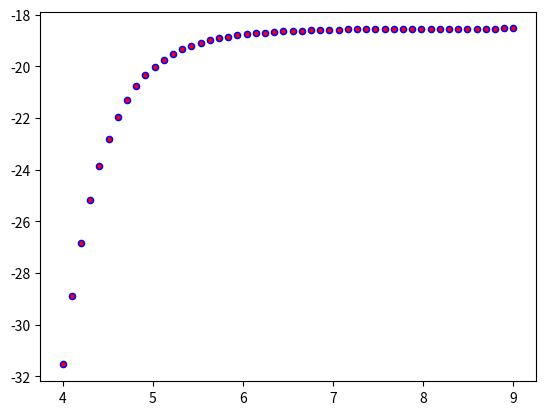

The script that saved this image:

import numpy as np
import matplotlib.pyplot as plt


# Reaction: (He0 + e ---> Hep + 2e) ::: He0 Collisional ionization 
def k3(T):

  k3_val = 2.38e-11 * T**0.5 * np.exp(-285335.4/T) / (1.0 + (T/1e5)**0.5)
  
  return k3_val
#--------------


# Cooling due to He0 collisional ioniozation ::: will be multiplied by nHe0 and ne later in the code
def g6(T):
  
  g6_val = 9.38e-22 * T**0.5 * np.exp(-285335.4/T) / (1. + (T/1e5)**0.5)
  
  return g6_val


IP_Hep = 24.59 * 1.60218e-12 # erg



Tgrid = np.logspace(4, 9)

kB = 1.3807e-16

res = []
for T in Tgrid:
  
  res.append([T, g6(T), IP_Hep * k3(T)])

res = np.array(res)

T = res[:, 0]
C1 = res[:, 1]
C2 = res[:, 2]

print(np.sort(C1))

plt.scatter(np.log10(T), np.log10(C1), s = 20, color = 'b')
plt.scatter(np.log10(T), np.log10(C2), s = 5, color = 'r')

plt.show()



